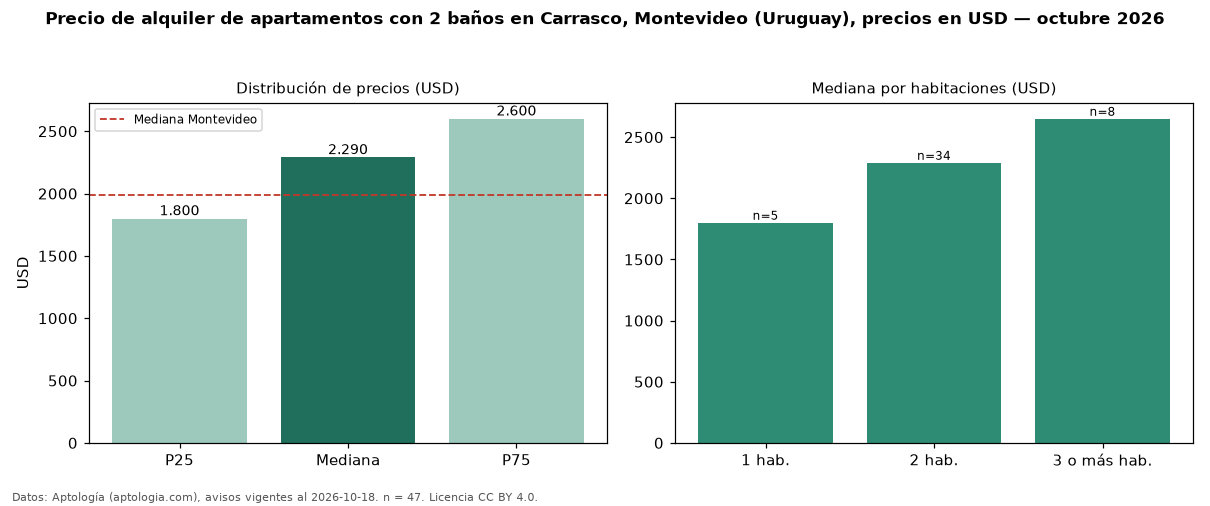

Source data for this figure (header and first rows):
seccion, metrica, valor, moneda, n
filtro, ban2, con 2 baños, , 47
precio, p25, 1800, USD, 47
precio, mediana, 2290, USD, 47
precio, p75, 2600, USD, 47
precio, minimo, 1200, USD, 47
precio, maximo, 4900, USD, 47
m2, mediana_precio_m2, 18.09, USD, 45
m2, area_mediana_m2, 121.0, m2, 45
banos, mediana_banos, 2.0, , 
parqueadero, pct_con_parqueadero, 100.0, %, 39
habitaciones, 1, 1800, USD, 5
habitaciones, 2, 2290, USD, 34
habitaciones, 3+, 2650, USD, 8
ciudad, mediana_ciudad_referencia, 1990, USD, 
ciudad, mediana_m2_ciudad, 20.0, USD, 
fuente, fecha_datos, 2026-10-18, , 
fuente, atribucion, https://www.aptologia.com/uy/alquiler/mo…, , 
fuente, licencia, CC BY 4.0, , 
